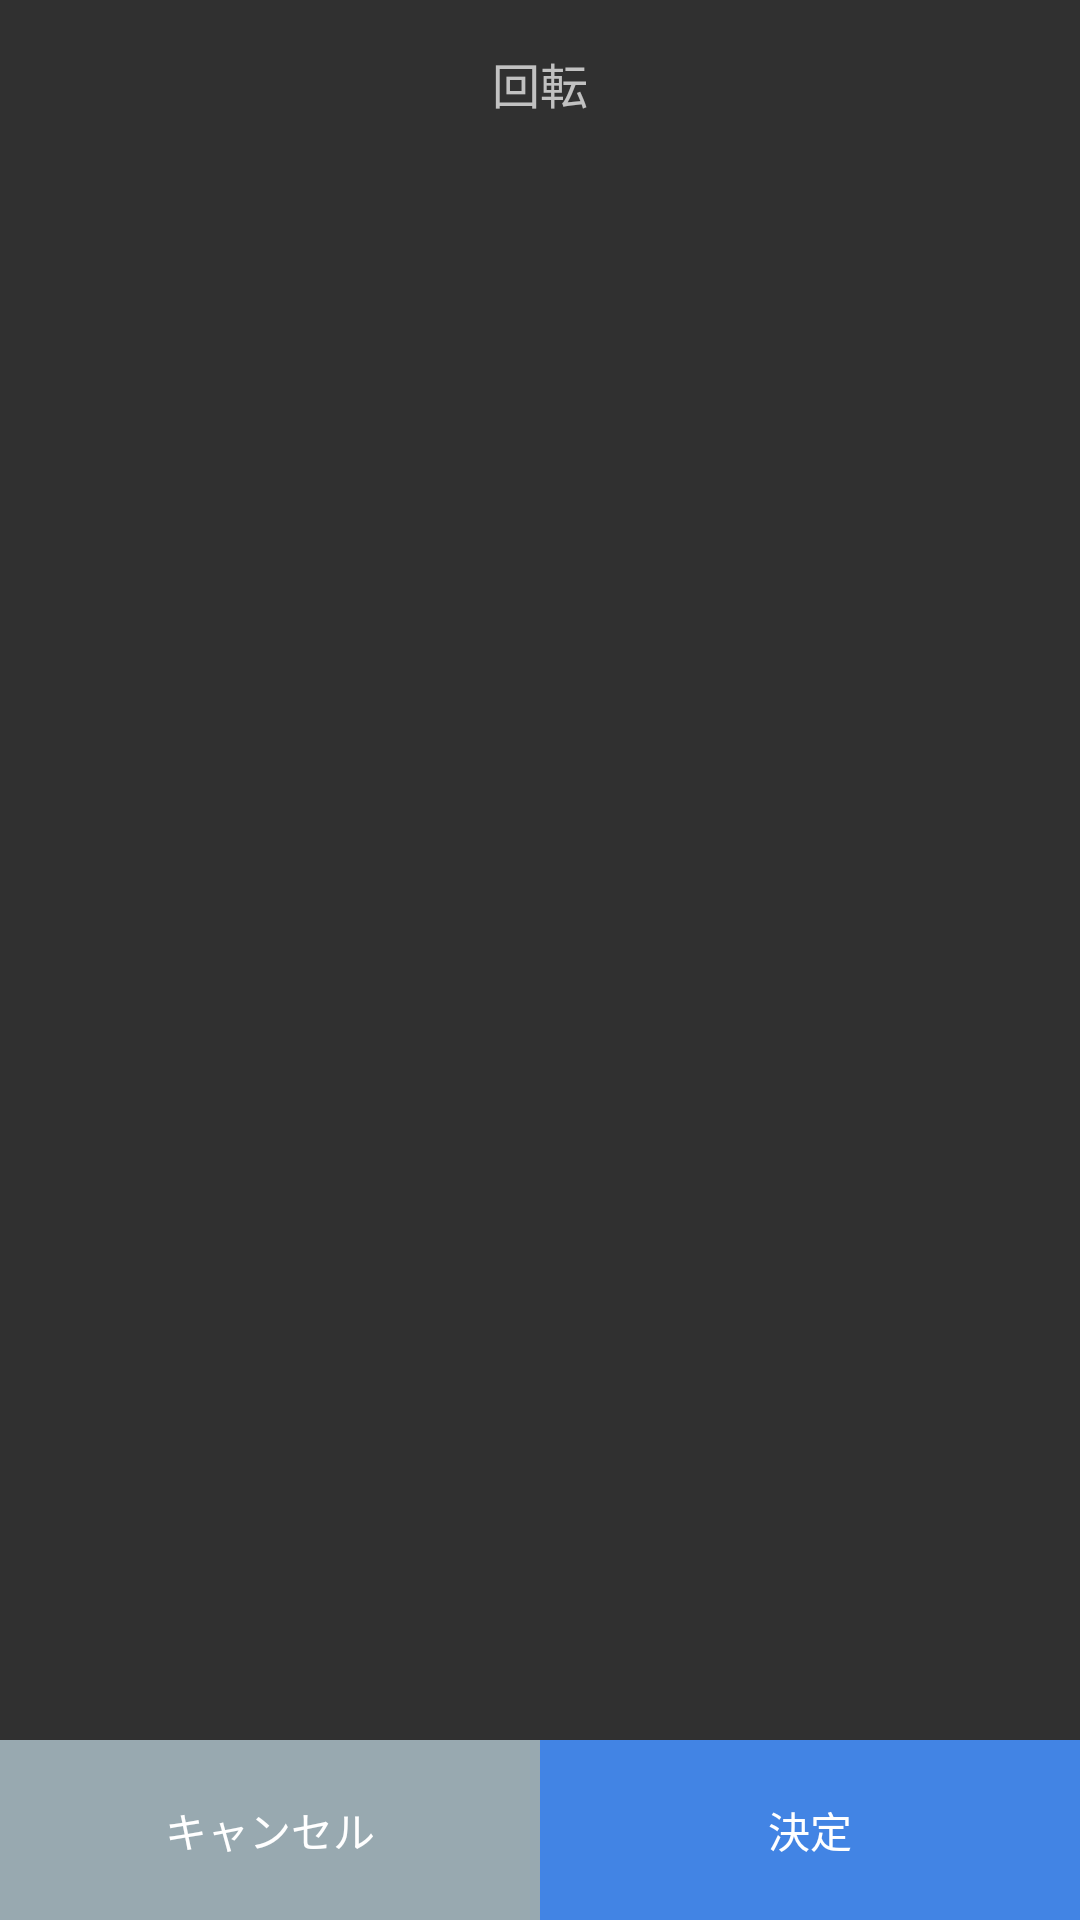

Write the Android layout XML for this screen, with the resource values it uses.
<!-- AndroidManifest.xml: application theme Theme.AppCompat.NoActionBar -->
<!-- res/layout/activity_rotate.xml -->
<?xml version="1.0" encoding="utf-8"?>
<androidx.constraintlayout.widget.ConstraintLayout xmlns:android="http://schemas.android.com/apk/res/android"
    xmlns:app="http://schemas.android.com/apk/res-auto"
    xmlns:tools="http://schemas.android.com/tools"
    android:layout_width="match_parent"
    android:layout_height="match_parent"
    tools:context=".RotateActivity">

    <ImageButton
        android:id="@+id/rotateBtn"
        android:layout_width="50dp"
        android:layout_height="50dp"
        android:layout_marginBottom="10dp"
        android:backgroundTint="@color/colorTransparent"
        android:src="@drawable/rotate_btn"
        app:layout_constraintBottom_toTopOf="@+id/linearLayout"
        app:layout_constraintEnd_toEndOf="parent"
        app:layout_constraintStart_toStartOf="parent" />

    <TextView
        android:id="@+id/textView"
        android:layout_width="wrap_content"
        android:layout_height="wrap_content"
        android:layout_marginTop="16dp"
        android:text="@string/rotate"
        android:textSize="16sp"
        app:layout_constraintEnd_toEndOf="parent"
        app:layout_constraintStart_toStartOf="parent"
        app:layout_constraintTop_toTopOf="parent" />

    <LinearLayout
        android:id="@+id/linearLayout"
        android:layout_width="fill_parent"
        android:layout_height="60dp"
        android:orientation="horizontal"
        android:weightSum="1"
        app:layout_constraintBottom_toBottomOf="parent"
        app:layout_constraintStart_toStartOf="parent">

        <Button
            android:id="@+id/cancelBtn"
            android:layout_width="0dip"
            android:layout_height="60dp"
            android:layout_weight=".5"
            android:backgroundTint="@color/colorCancelBtnBackground"
            android:background="@color/colorCancelBtnBackground"
            android:text="@string/cancel"
            app:layout_constraintBottom_toBottomOf="parent"
            app:layout_constraintStart_toStartOf="parent" />

        <Button
            android:id="@+id/decisionBtn"
            android:layout_width="0dip"
            android:layout_height="60dp"
            android:layout_weight=".5"
            android:backgroundTint="@color/colorMain"
            android:background="@color/colorMain"
            android:text="@string/decision"
            app:layout_constraintBottom_toBottomOf="parent"
            app:layout_constraintStart_toStartOf="parent" />
    </LinearLayout>

    <ImageView
        android:id="@+id/imageView"
        android:layout_width="wrap_content"
        android:layout_height="350dp"
        android:layout_marginTop="15dp"
        android:adjustViewBounds="true"
        android:scaleType="fitCenter"
        app:layout_constraintEnd_toEndOf="parent"
        app:layout_constraintStart_toStartOf="parent"
        app:layout_constraintTop_toBottomOf="@+id/textView"
        tools:srcCompat="@tools:sample/avatars" />
</androidx.constraintlayout.widget.ConstraintLayout>
<!-- resources referenced by this layout -->
<resources>
  <color name="colorCancelBtnBackground">#98A9B0</color>
  <color name="colorMain">#4284E4</color>
  <color name="colorTransparent">#00ffffff</color>
  <string name="cancel">キャンセル</string>
  <string name="decision">決定</string>
  <string name="rotate">回転</string>
</resources>
